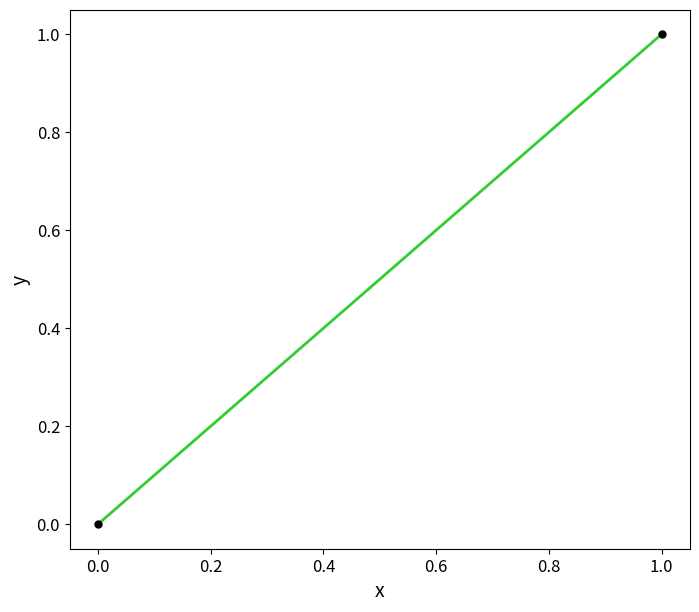

This chart was generated by the following Python code: (Note: this script raises an exception after producing the figure.)
from os.path import dirname
import os

import matplotlib
matplotlib.use("Agg")
import pylab
#matplotlib.rc('font', family='serif')
matplotlib.rc('font', serif='Arial')
matplotlib.rc('text', usetex='false')
matplotlib.rcParams["mathtext.fontset"] = "stix"

LINE_STYLES = ['-', '--', '-.', ':', '']

def in_dict(key, dictionary):
    if dictionary:
        return key in dictionary and dictionary[key]
    return False

def get_nice_colours(color_name):
    color_dict = {
        'g': '#32CD32',
        'y': '#ffd700',
        'o': '#ffa500',
    }
    if not in_dict(color_name, color_dict):
        return color_name
    return color_dict[color_name]


def create_figure(figsize=(7,8)):
    fig = pylab.figure(figsize=figsize)
    fig.hold = True
    return fig

def create_subplot_layout(number_of_plots, current_plot, dense=True):
    rows = 1
    cols = 1
    while rows*cols < number_of_plots:
        rows += 1
        if rows*cols < number_of_plots:
            cols += 1
    if dense:
        return int('{0}{1}{2}'.format(rows, cols, current_plot))
    return rows, cols, current_plot

def add_axis_to_figure(fig, subplot_layout=111, sharex=None, sharey=None):
    return fig.add_subplot(subplot_layout, sharex=sharex, sharey=sharey)

def save_figure(fig, fig_name, image_format='png', dpi=300):
    graph_dir = dirname(fig_name)
    if graph_dir and not os.path.exists(graph_dir):
        os.makedirs(graph_dir)
    file_name = '{0}.{1}'.format(fig_name, image_format)
    #print "saving to file: {0}".format(file_name)
    fig.savefig(file_name, dpi=dpi)
    pylab.close()

def plot_batch(ax, data):
    for label, (xs, ys, color) in data.items():
        plot(ax, xs, ys, line_color=color, fill_color=color, label=label)

def plot(ax,
         xs,
         ys,
         color='black',
         title="",
         label=None,
         xlabel="",
         ylabel="",
         zorder=None,
         alpha=1.0,
         symbol=None,
         linewidth=0.5,
         xlim=None,
         ylim=None,
         line_color=None,
         fill_color=None,
         line_style=LINE_STYLES[0],
         marker_size=5,
         marker_outline_color=None,
         drawstyle=None, #'default',
         legend_position=None, #'upper right',
         legend_frame=False,
         font_size=12,
         axis_line_width=1,
         tick_width=0.75,
         tick_length=4,
         font_weight="normal",
         dashes=None,
         text=None,
         text_location=(0.82, 0.9),
         ):

    if line_color is None:
        line_color = color
    if fill_color is None:
        fill_color = color
    if marker_outline_color is None:
        marker_outline_color = color
    additional_args = {}
    if dashes is not None:
        additional_args["dashes"] = dashes
    ax.plot(xs, ys, marker=symbol, zorder=zorder, linestyle=line_style, color=get_nice_colours(line_color),
            markerfacecolor=get_nice_colours(fill_color), label=label, markersize=marker_size, linewidth=linewidth,
            alpha=alpha, markeredgecolor=get_nice_colours(marker_outline_color), drawstyle=drawstyle, **additional_args)

    if xlim:
        ax.set_xlim(xlim)
    if ylim:
        ax.set_ylim(ylim)
    if title:
        ax.set_title(title, fontsize=font_size+2)
    if ylabel:
        ax.set_ylabel(ylabel, fontsize=font_size, fontweight=font_weight)
    if xlabel:
        ax.set_xlabel(xlabel, fontsize=font_size, fontweight=font_weight)

    ax.tick_params(axis='both', which='both', labelsize=font_size-2)
    #ax.tick_params(axis='both', which='minor', labelsize=8)

    [i.set_linewidth(axis_line_width) for i in ax.spines.itervalues()]
    ax.tick_params(which='major', length=tick_length, color="k", width=tick_width)
    handlers, labels = remove_label_duplicates(*ax.get_legend_handles_labels())
    ax.legend(handlers, labels, loc=legend_position, prop={'size': font_size-1}, numpoints=1, frameon=legend_frame)
    if text:
        ax.text(text_location[0], text_location[1], text, transform=ax.transAxes, fontsize=font_size, horizontalalignment="center", verticalalignment="center")


def remove_label_duplicates(handlers, labels):
    updated_data = {}
    if handlers and labels:
        for l, h in zip(labels, handlers):
            if l in updated_data:
                if h._alpha > updated_data[l]._alpha:
                    updated_data[l] = h
            else:
                updated_data[l] = h
        labels, handlers = zip(*updated_data.items())
    return handlers, labels

if __name__=="__main__":
    fig = create_figure((8,7))
    ax = add_axis_to_figure(fig)
    plot(ax, [0,1], [0,1], xlabel="x", ylabel="y", label="test", line_color="g", symbol="o", linewidth=2, axis_line_width=1.5, tick_width=1.2, font_size=14)
    save_figure(fig, "test", image_format="png")